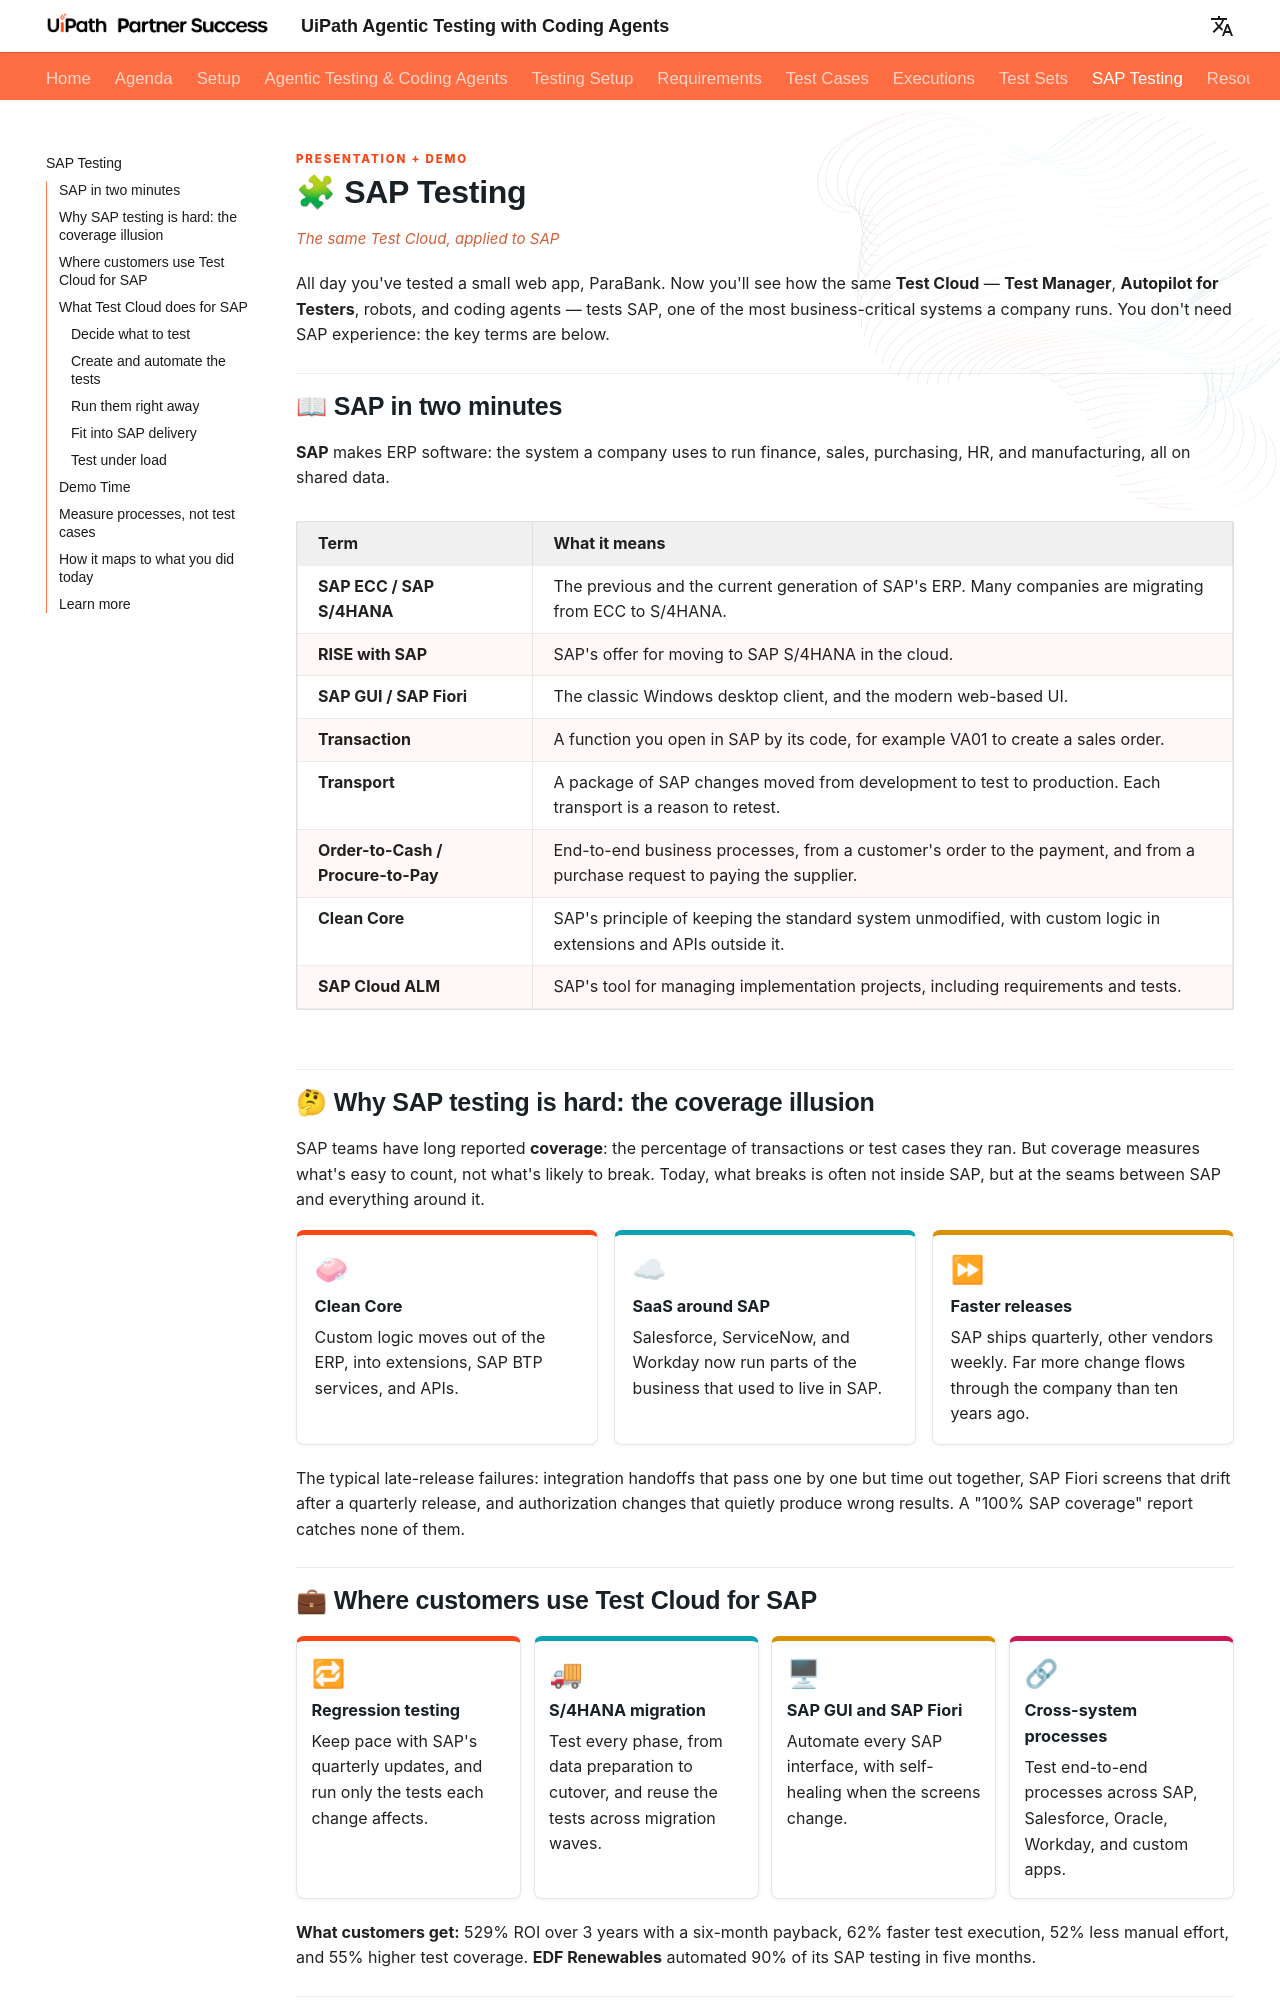

repository: madapopescu24/AgenticTestingWorkshop · page: sap-testing/index.html · generator: mkdocs

Presentation + demo
{: .eyebrow }

# 🧩 SAP Testing

<div style="font-size: 15px; font-style: italic; color: #d1603a; margin: -0.6rem 0 1rem;">The same Test Cloud, applied to SAP</div>

All day you've tested a small web app, ParaBank. Now you'll see how the same **Test Cloud** — **Test Manager**, **Autopilot for Testers**, robots, and coding agents — tests SAP, one of the most business-critical systems a company runs. You don't need SAP experience: the key terms are below.

## 📖 SAP in two minutes

**SAP** makes ERP software: the system a company uses to run finance, sales, purchasing, HR, and manufacturing, all on shared data.

| Term | What it means |
|---|---|
| **SAP ECC / SAP S/4HANA** | The previous and the current generation of SAP's ERP. Many companies are migrating from ECC to S/4HANA. |
| **RISE with SAP** | SAP's offer for moving to SAP S/4HANA in the cloud. |
| **SAP GUI / SAP Fiori** | The classic Windows desktop client, and the modern web-based UI. |
| **Transaction** | A function you open in SAP by its code, for example VA01 to create a sales order. |
| **Transport** | A package of SAP changes moved from development to test to production. Each transport is a reason to retest. |
| **Order-to-Cash / Procure-to-Pay** | End-to-end business processes, from a customer's order to the payment, and from a purchase request to paying the supplier. |
| **Clean Core** | SAP's principle of keeping the standard system unmodified, with custom logic in extensions and APIs outside it. |
| **SAP Cloud ALM** | SAP's tool for managing implementation projects, including requirements and tests. |

## 🤔 Why SAP testing is hard: the coverage illusion

SAP teams have long reported **coverage**: the percentage of transactions or test cases they ran. But coverage measures what's easy to count, not what's likely to break. Today, what breaks is often not inside SAP, but at the seams between SAP and everything around it.

<div class="feature-grid" markdown>

<div class="feature" markdown>
<span class="f-icon">🧼</span>
<span class="f-title" markdown="span">Clean Core</span>

Custom logic moves out of the ERP, into extensions, SAP BTP services, and APIs.

</div>

<div class="feature" markdown>
<span class="f-icon">☁</span>
<span class="f-title" markdown="span">SaaS around SAP</span>

Salesforce, ServiceNow, and Workday now run parts of the business that used to live in SAP.

</div>

<div class="feature" markdown>
<span class="f-icon">⏩</span>
<span class="f-title" markdown="span">Faster releases</span>

SAP ships quarterly, other vendors weekly. Far more change flows through the company than ten years ago.

</div>

</div>

The typical late-release failures: integration handoffs that pass one by one but time out together, SAP Fiori screens that drift after a quarterly release, and authorization changes that quietly produce wrong results. A "100% SAP coverage" report catches none of them.
